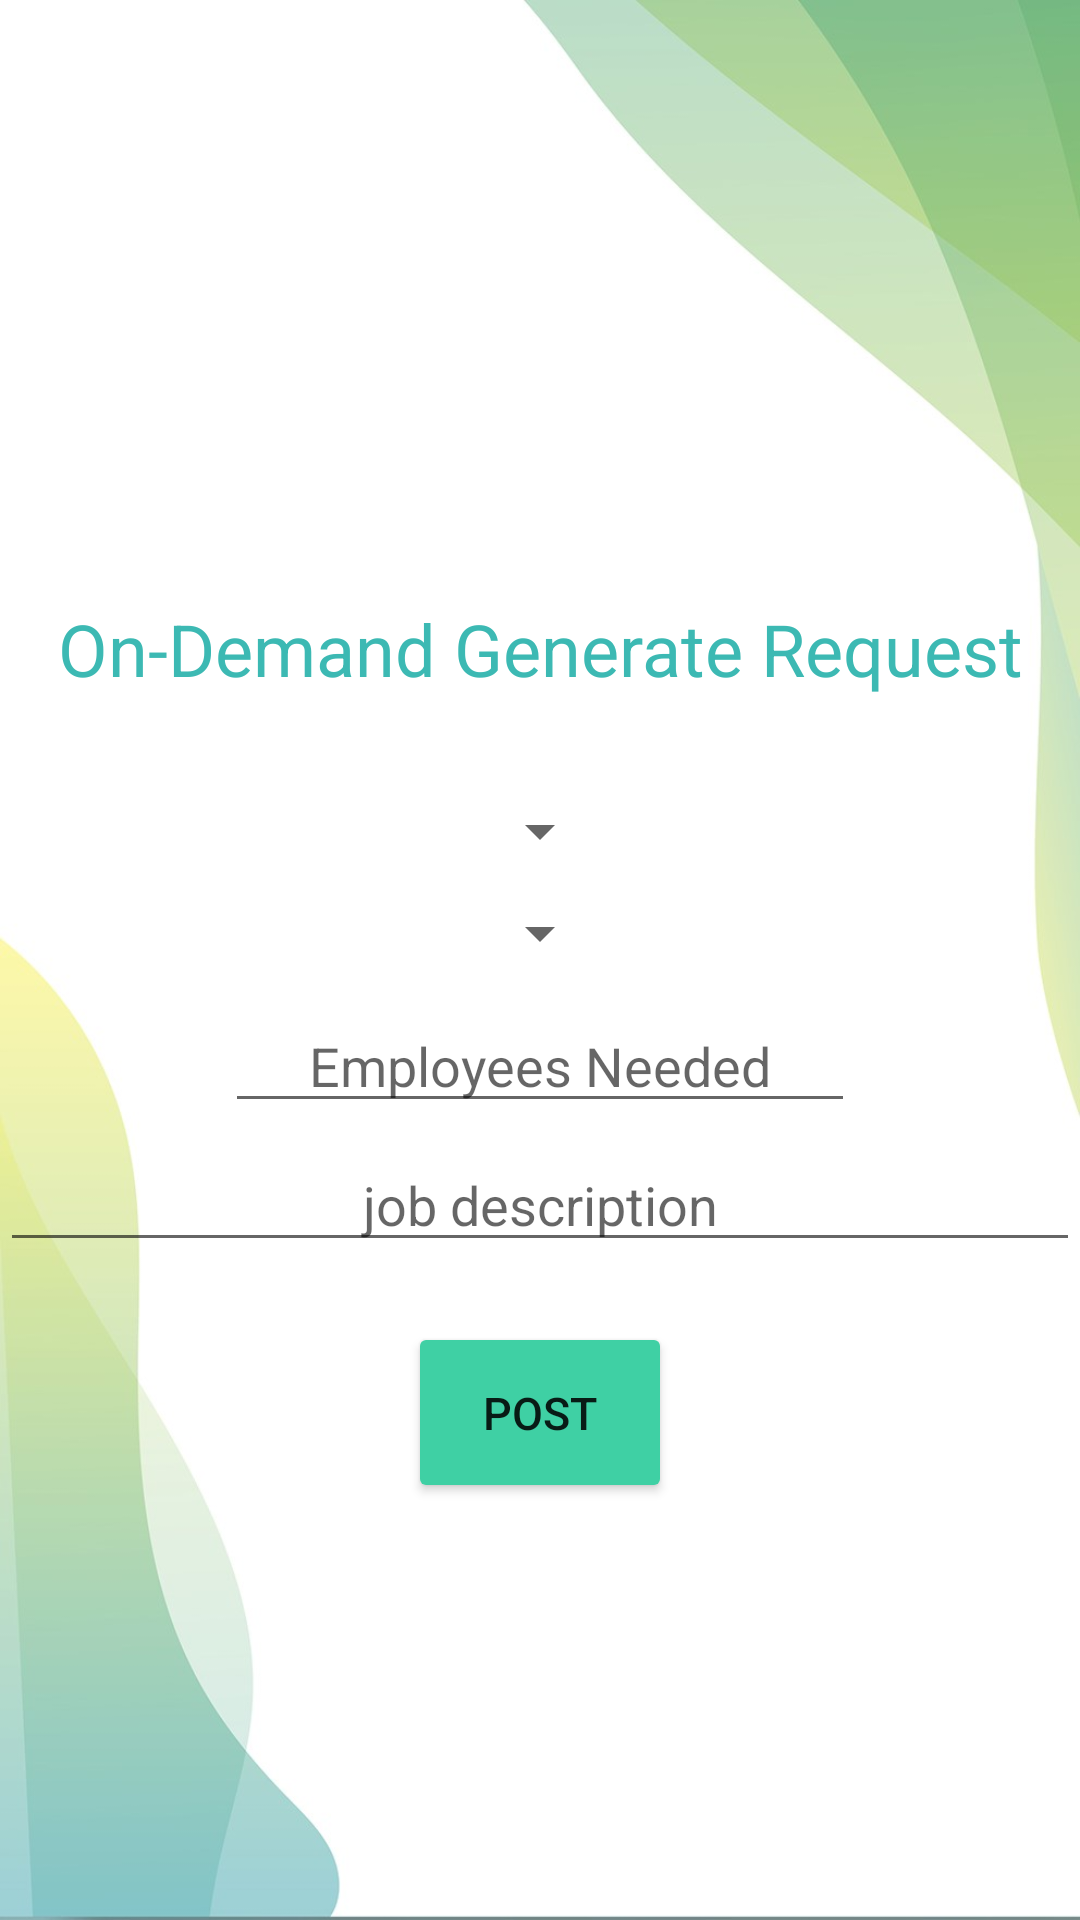

Android layout source for this screen:
<!-- AndroidManifest.xml: application theme Theme.Test -->
<!-- res/layout/activity_ron_demand.xml -->
<?xml version="1.0" encoding="utf-8"?>
<LinearLayout xmlns:android="http://schemas.android.com/apk/res/android"
    xmlns:app="http://schemas.android.com/apk/res-auto"
    xmlns:tools="http://schemas.android.com/tools"
    android:layout_width="match_parent"
    android:layout_height="match_parent"
    android:orientation="vertical"
    android:background="@drawable/background"
    tools:context=".RonDemand">

    <TextView
        android:id="@+id/genreq"
        android:layout_width="match_parent"
        android:layout_height="50dp"
        android:layout_marginTop="200dp"
        android:text=" On-Demand Generate Request "
        android:textAlignment="center"
        android:textColor="#3cb9b3"
        android:textSize="24sp"
        />

    <Spinner
        android:id="@+id/jobtitle"
        android:layout_width="wrap_content"
        android:layout_height="wrap_content"
        android:layout_marginTop="15dp"
        android:layout_gravity="center_horizontal"
        />

    <Spinner
        android:id="@+id/expneeded"
        android:layout_width="wrap_content"
        android:layout_height="wrap_content"
        android:layout_marginTop="10dp"
        android:layout_gravity="center_horizontal"
        />
    <EditText
        android:id="@+id/editEmpNeeded"
        android:layout_width="wrap_content"
        android:layout_height="wrap_content"
        android:ems="10"
        android:layout_gravity="center"
        android:layout_marginTop="10dp"
        android:hint="Employees Needed"
        android:textAlignment="center"
        android:inputType="number"
        />

    <EditText
        android:id="@+id/etjobDesc"
        android:layout_width="match_parent"
        android:layout_height="wrap_content"
        android:hint="job description"
        android:layout_marginTop="5dp"
        android:textAlignment="center"
        />
    <Button
        android:id="@+id/post"
        android:layout_width="wrap_content"
        android:layout_height="wrap_content"
        android:layout_gravity="center"
        android:layout_marginTop="20dp"
        android:backgroundTint="#3FD0A4"
        android:clickable="true"
        android:padding="20dp"
        android:text="post"
        android:textSize="15dp"
        app:cornerRadius="50dp"
        />



</LinearLayout>
<!-- resources referenced by this layout -->
<resources>
  <!-- drawable background: jpg bitmap (drawable, 45576 bytes) -->
  <style name="Theme.Test" parent="Theme.MaterialComponents.DayNight.DarkActionBar">
          
          <item name="colorPrimary">#3FD0A4</item>
          <item name="colorPrimaryVariant">#3FD0A4</item>
          <item name="colorOnPrimary">@color/white</item>
          
          <item name="colorSecondary">@color/teal_200</item>
          <item name="colorSecondaryVariant">@color/teal_700</item>
          <item name="colorOnSecondary">@color/black</item>
          
          <item name="android:statusBarColor">?attr/colorPrimaryVariant</item>
          
      </style>
  <!-- not gathered from this repository: default colours our renderer supplied (Android Studio template values) -->
  <color name="teal_200">#FF03DAC5</color>
  <color name="teal_700">#FF018786</color>
  <color name="black">#FF000000</color>
  <color name="white">#FFFFFFFF</color>
</resources>
